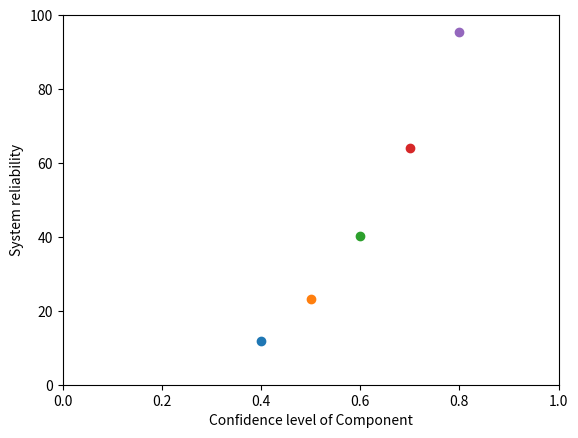

Recreate this plot in Python.
import numpy as np
import matplotlib.pyplot as plt

k = 2
n = 1000
c = 1
term1 = np.power(n/n+1, k)
term2 = np.power(n/n+2, k)
termc1 = np.power(n/n+1, 1)
termc2 = np.power(n/n+2, 1)
for i in range(4, 9):
    CLa = term1*((term1-term2)/(term2-np.power(term1, 2)))*i*0.2
    CLc = term1*((term1-term2)/(term2-np.power(term1, 2)))*i*0.2
    total = CLa*CLa*CLc
    print(round(CLa, 2), round(CLc, 2), round(total))
    plt.scatter((i*0.1), total)

plt.xlim(0, 1)
plt.ylim(0, 100)
plt.xlabel('Confidence level of Component')
plt.ylabel('System reliability')
plt.show()
